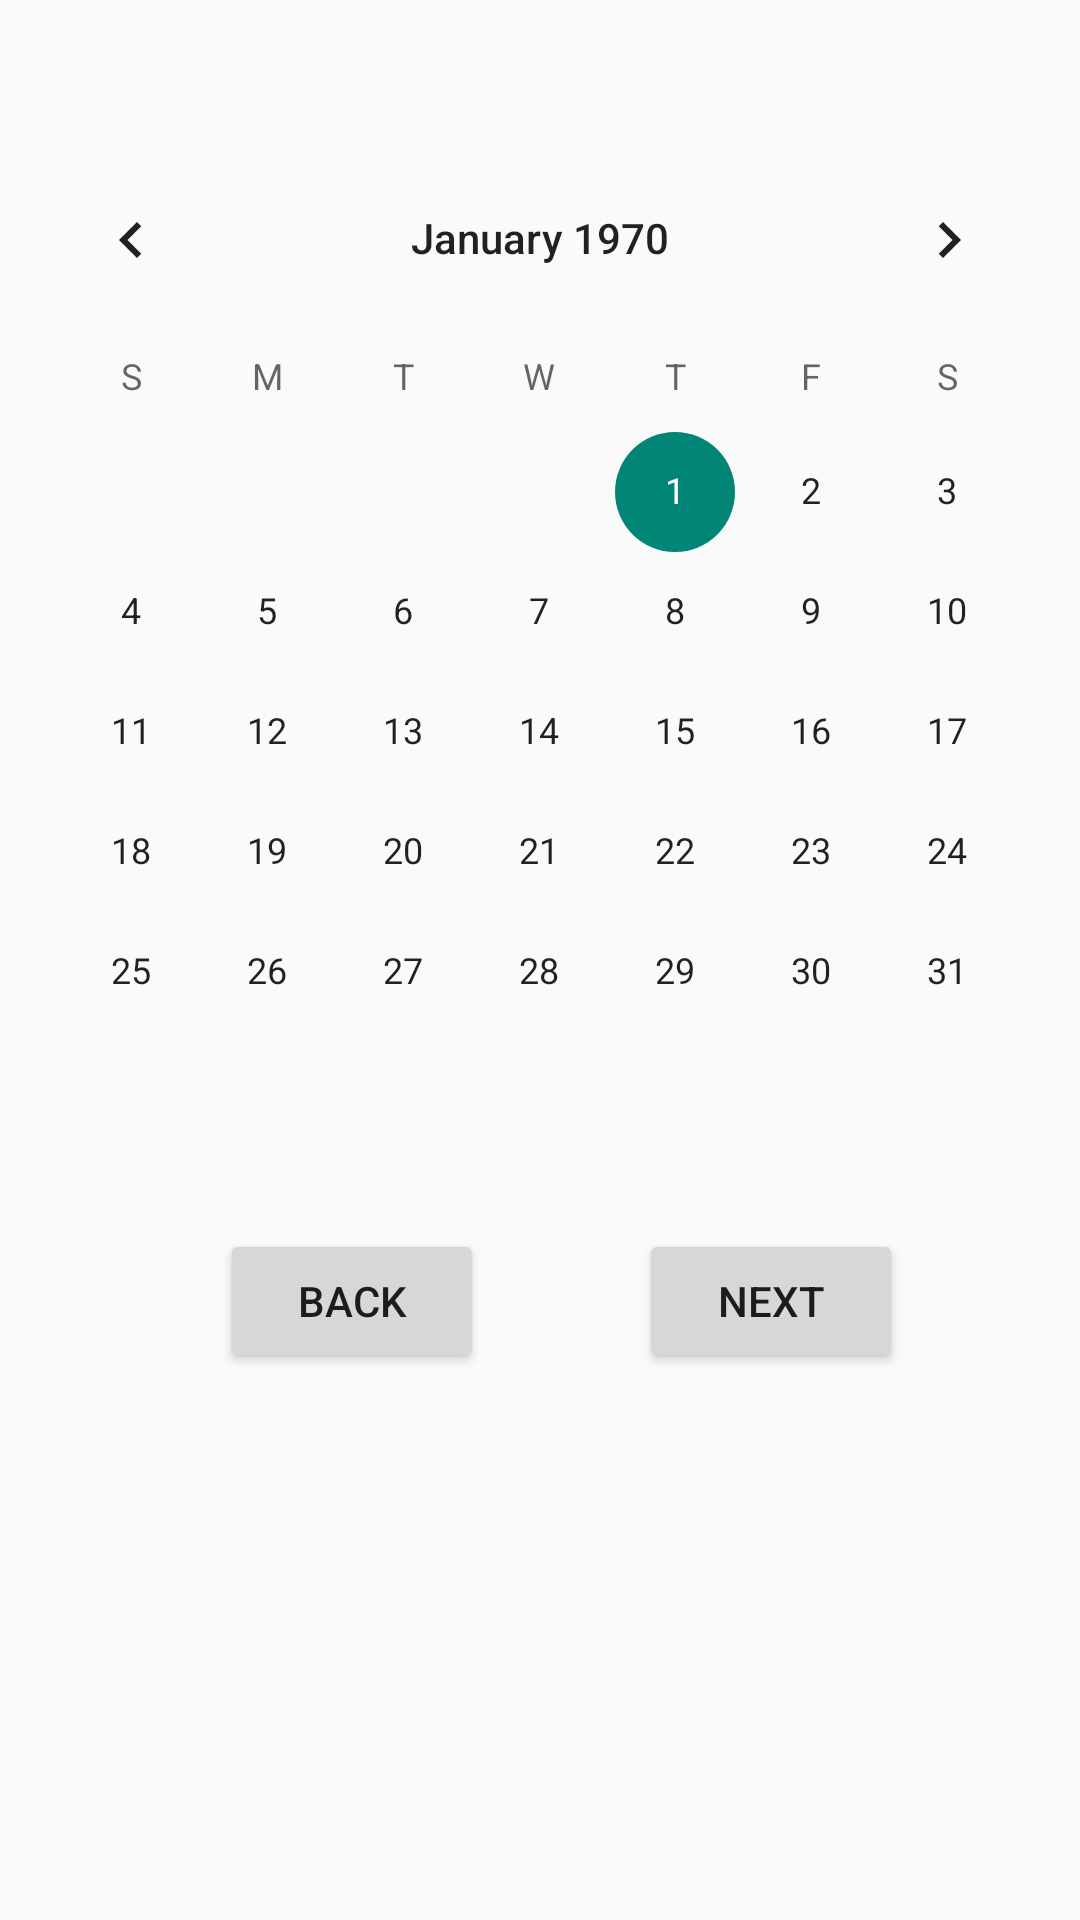

Here is an Android app screen rendered from its layout file. Give the layout XML and the strings, colors and styles it references.
<!-- AndroidManifest.xml: application theme Theme.Hotzpital -->
<!-- res/layout/activity_date_appointment.xml -->
<?xml version="1.0" encoding="utf-8"?>
<androidx.constraintlayout.widget.ConstraintLayout xmlns:android="http://schemas.android.com/apk/res/android"
    xmlns:app="http://schemas.android.com/apk/res-auto"
    xmlns:tools="http://schemas.android.com/tools"
    android:id="@+id/main"
    android:layout_width="match_parent"
    android:layout_height="match_parent"
    tools:context=".date_appointment">

    <CalendarView
        android:id="@+id/dateView"
        android:layout_width="358dp"
        android:layout_height="360dp"
        app:layout_constraintBottom_toBottomOf="parent"
        app:layout_constraintEnd_toEndOf="parent"
        app:layout_constraintHorizontal_bias="0.49"
        app:layout_constraintStart_toStartOf="parent"
        app:layout_constraintTop_toTopOf="parent"
        app:layout_constraintVertical_bias="0.164" />

    <Button
        android:id="@+id/button"
        android:layout_width="wrap_content"
        android:layout_height="wrap_content"
        android:text="back"
        app:layout_constraintBottom_toBottomOf="parent"
        app:layout_constraintEnd_toEndOf="parent"
        app:layout_constraintHorizontal_bias="0.269"
        app:layout_constraintStart_toStartOf="parent"
        app:layout_constraintTop_toTopOf="parent"
        app:layout_constraintVertical_bias="0.692" />

    <Button
        android:id="@+id/button2"
        android:layout_width="wrap_content"
        android:layout_height="wrap_content"
        android:text="next"
        app:layout_constraintBottom_toBottomOf="parent"
        app:layout_constraintEnd_toEndOf="parent"
        app:layout_constraintHorizontal_bias="0.783"
        app:layout_constraintStart_toStartOf="parent"
        app:layout_constraintTop_toTopOf="parent"
        app:layout_constraintVertical_bias="0.692" />
</androidx.constraintlayout.widget.ConstraintLayout>
<!-- resources referenced by this layout -->
<resources>
  <style name="Theme.Hotzpital" parent="android:Theme.Material.Light.NoActionBar" />
</resources>
